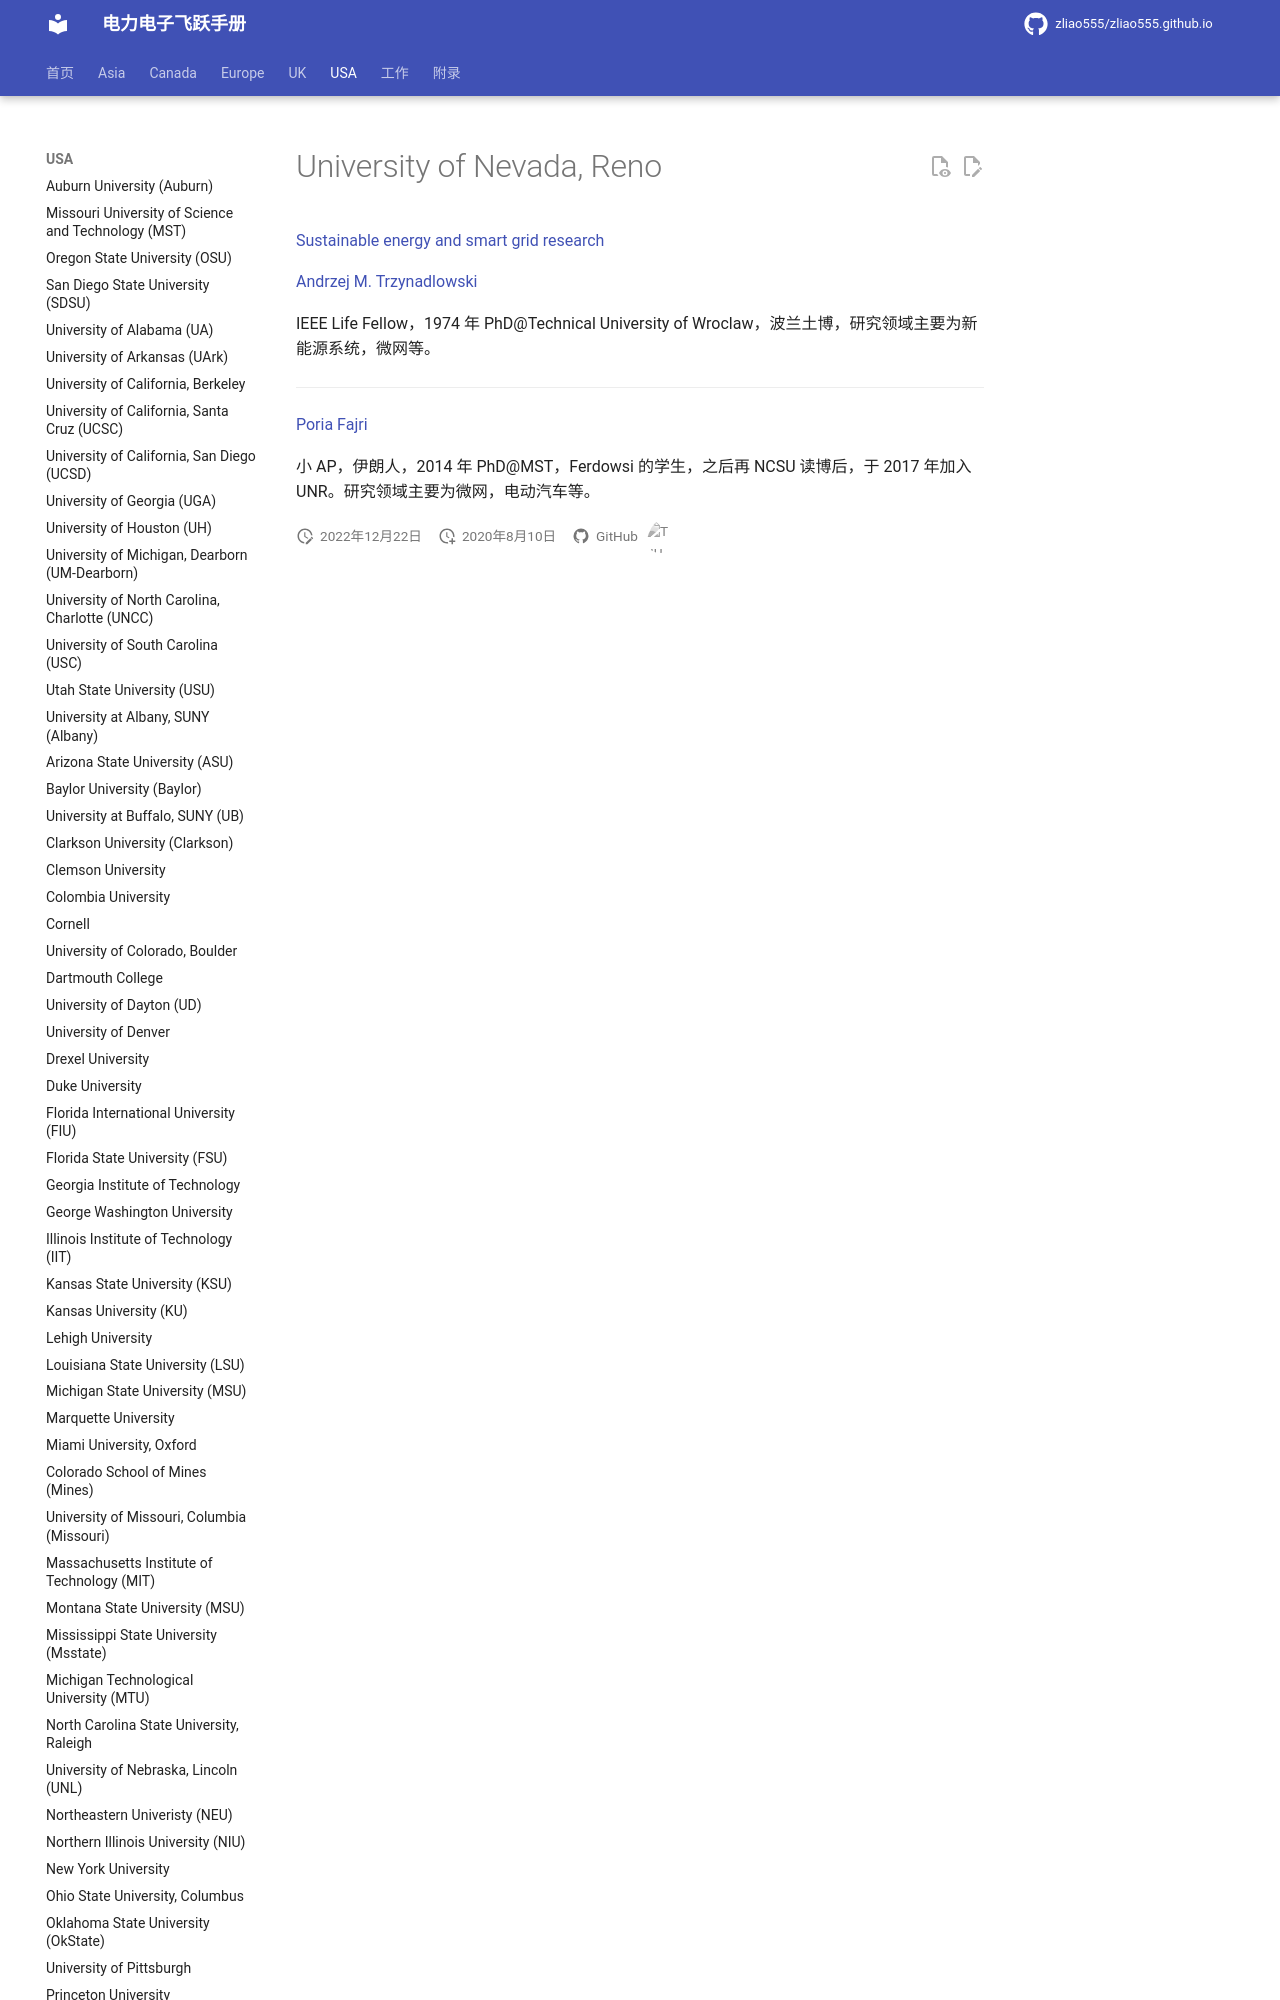

repository: zliao555/zliao555.github.io · page: USA/unr/index.html · generator: mkdocs

---
layout: page
title: University of Nevada, Reno (UNR)
permalink: /flying-brochure/unr
---
# University of Nevada, Reno
[Sustainable energy and smart grid research](https://www.unr.edu/ebme/research)

[Andrzej M. Trzynadlowski](https://www.unr.edu/ebme/people/andrzej-trzynadlowski)
